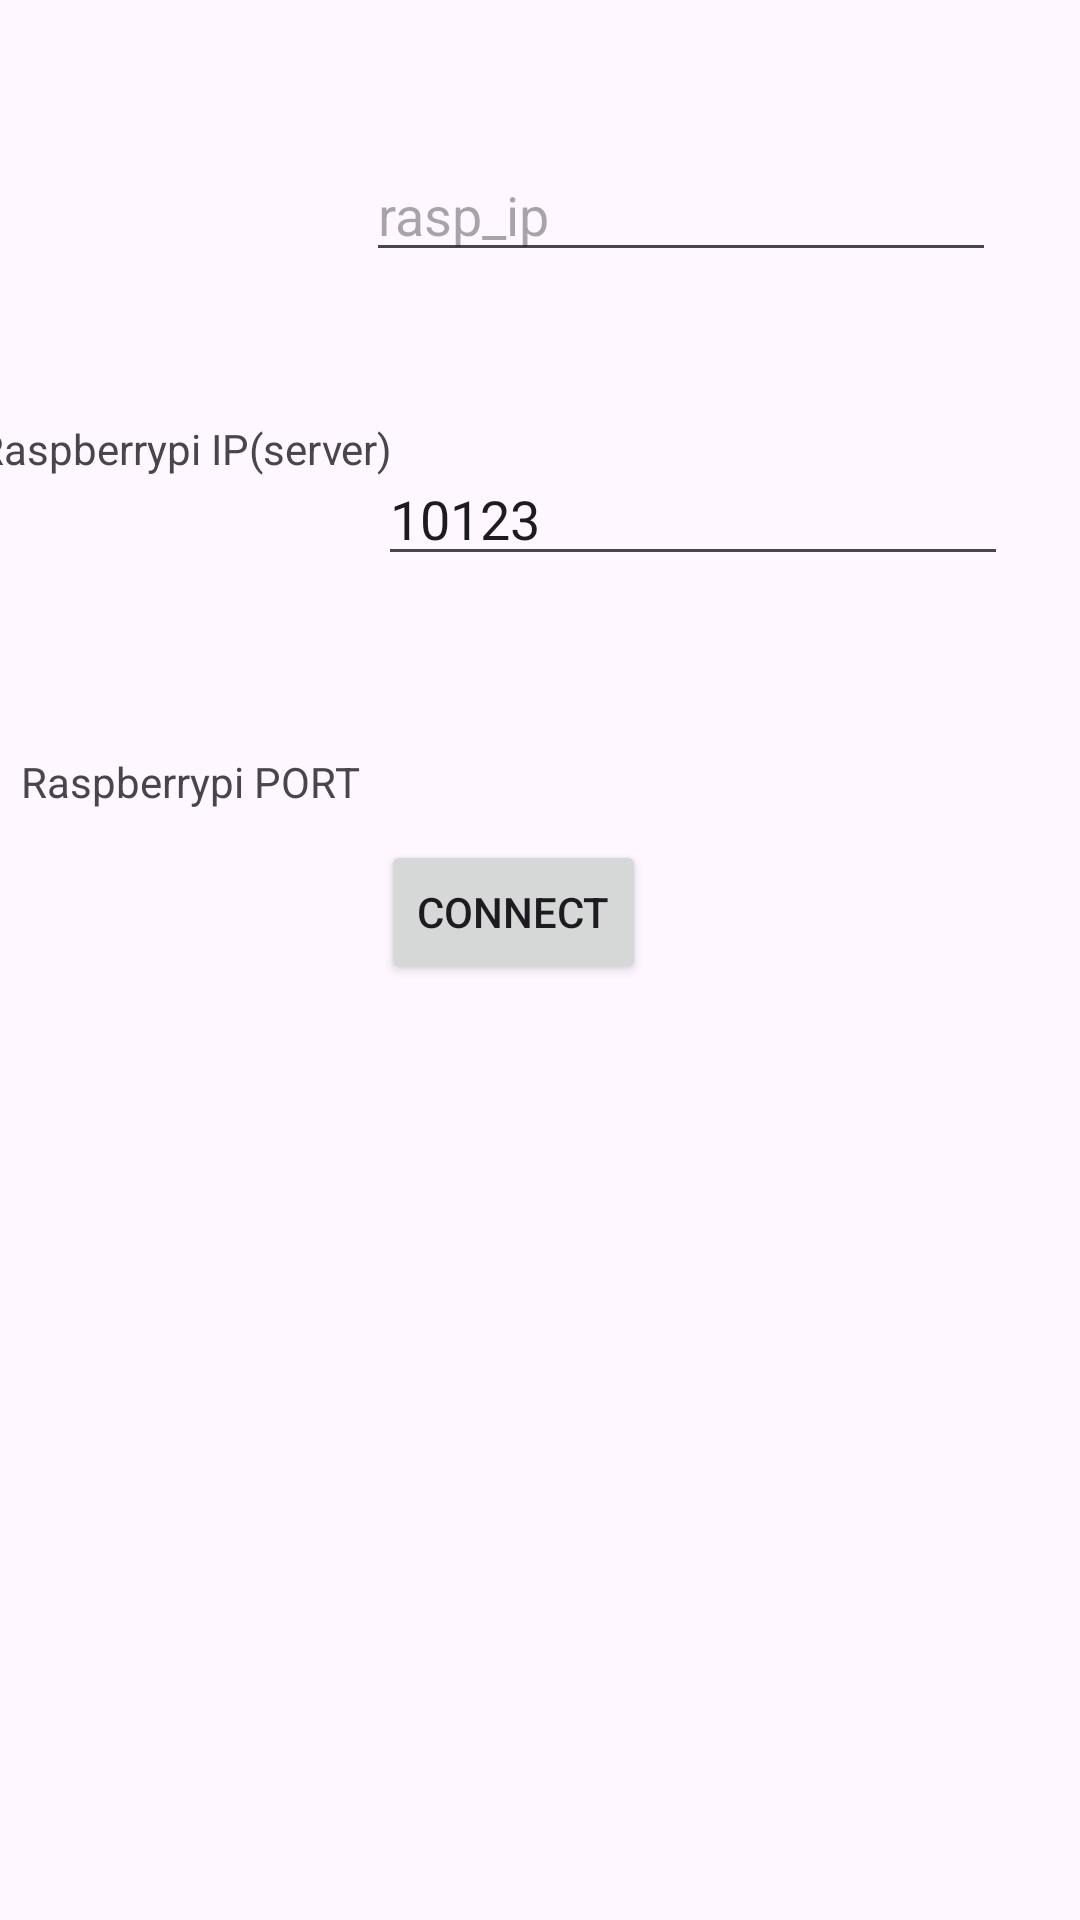

Reconstruct the res/layout file that produces this screen, plus the resources it refers to.
<!-- AndroidManifest.xml: application theme Theme.Steering -->
<!-- res/layout/activity_connect.xml -->
<?xml version="1.0" encoding="utf-8"?>
<androidx.constraintlayout.widget.ConstraintLayout xmlns:android="http://schemas.android.com/apk/res/android"
    xmlns:app="http://schemas.android.com/apk/res-auto"
    xmlns:tools="http://schemas.android.com/tools"
    android:layout_width="match_parent"
    android:layout_height="match_parent"
    tools:context=".ConnectActivity">

    <EditText
        android:id="@+id/edit_ip"
        android:layout_width="wrap_content"
        android:layout_height="wrap_content"
        android:layout_marginEnd="28dp"
        android:layout_marginBottom="60dp"
        android:ems="10"
        android:inputType="text"
        android:hint="rasp_ip"
        app:layout_constraintBottom_toTopOf="@+id/edit_port"
        app:layout_constraintEnd_toEndOf="parent"
        app:layout_constraintTop_toTopOf="parent"
        app:layout_constraintVertical_bias="1.0" />

    <EditText
        android:id="@+id/edit_port"
        android:layout_width="wrap_content"
        android:layout_height="wrap_content"
        android:layout_marginEnd="24dp"
        android:layout_marginBottom="448dp"
        android:ems="10"
        android:inputType="text"
        android:text="10123"
        app:layout_constraintBottom_toBottomOf="parent"
        app:layout_constraintEnd_toEndOf="parent" />


    <TextView
        android:id="@+id/textView2"
        android:layout_width="wrap_content"
        android:layout_height="wrap_content"
        android:layout_marginTop="140dp"
        android:text="Raspberrypi IP(server)"
        app:layout_constraintEnd_toStartOf="@+id/edit_ip"
        app:layout_constraintHorizontal_bias="0.484"
        app:layout_constraintStart_toStartOf="parent"
        app:layout_constraintTop_toTopOf="parent" />

    <TextView
        android:id="@+id/textView3"
        android:layout_width="wrap_content"
        android:layout_height="wrap_content"
        android:layout_marginTop="92dp"
        android:text="Raspberrypi PORT"
        app:layout_constraintBottom_toBottomOf="parent"
        app:layout_constraintEnd_toStartOf="@+id/edit_port"
        app:layout_constraintHorizontal_bias="0.54"
        app:layout_constraintStart_toStartOf="parent"
        app:layout_constraintTop_toBottomOf="@+id/textView2"
        app:layout_constraintVertical_bias="0.0" />

    <Button
        android:id="@+id/btn_connect"
        android:layout_width="wrap_content"
        android:layout_height="wrap_content"
        android:layout_marginBottom="312dp"
        android:text="Connect"
        app:layout_constraintBottom_toBottomOf="parent"
        app:layout_constraintEnd_toEndOf="parent"
        app:layout_constraintHorizontal_bias="0.468"
        app:layout_constraintStart_toStartOf="parent" />

</androidx.constraintlayout.widget.ConstraintLayout>
<!-- resources referenced by this layout -->
<resources>
  <style name="Theme.Steering" parent="Base.Theme.Steering" />
  <style name="Base.Theme.Steering" parent="Theme.Material3.DayNight.NoActionBar">
          
          
      </style>
</resources>
